Run: headless pygame with SDL's dummy video driver; simulated clock (each Clock.tick advances the game by its frame time, no real sleeping); random seed 0; keys injected as events and as key.get_pressed() state; mouse plan: one left click at the window centre at the start of phase 2, then a move to the lower-right quarter at the start of phase 3.
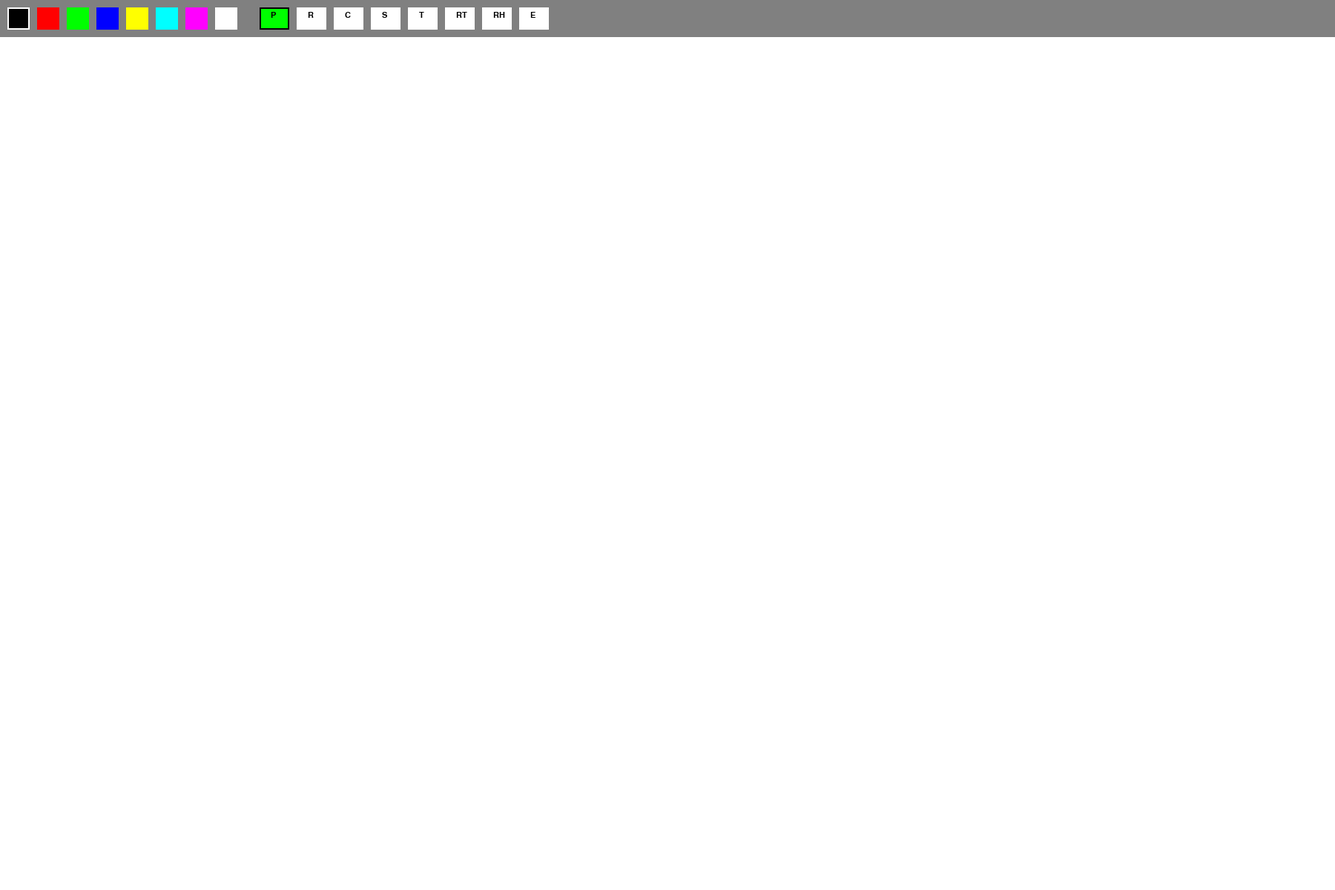
Frame 1 of 4 · flips 1–60 · no input
Frame 2 of 4 · flips 61–180 · clicked the window centre · tapped SPACE, RETURN · held RIGHT (→), D · screen unchanged from frame 1, image omitted
Frame 3 of 4 · flips 181–300 · moved the mouse to the lower-right quarter · held DOWN (↓), S · screen unchanged from frame 2, image omitted
Frame 4 of 4 · flips 301–420 · held LEFT (←), A, UP (↑), W · screen unchanged from frame 3, image omitted

The pygame program that drew these frames:

import pygame
import math
import sys

# Initialize pygame
pygame.init()

# Screen dimensions
WIDTH, HEIGHT = 1800, 1200
screen = pygame.display.set_mode((WIDTH, HEIGHT))
pygame.display.set_caption("Advanced Paint")

# Colors
BLACK = (0, 0, 0)
WHITE = (255, 255, 255)
RED = (255, 0, 0)
GREEN = (0, 255, 0)
BLUE = (0, 0, 255)
YELLOW = (255, 255, 0)
CYAN = (0, 255, 255)
MAGENTA = (255, 0, 255)
GRAY = (128, 128, 128)

# Default settings
drawing_color = BLACK
bg_color = WHITE
current_tool = "pen"  # Default tool
tool_size = 5
eraser_size = 20

# Variables for shape drawing
start_pos = None
drawing_shape = False
shape_type = "rectangle"  # Default shape

# List to store all drawings for undo functionality
drawings = []

# Font for UI
font = pygame.font.SysFont('Arial', 16)

def draw_toolbar():
    """Draw the toolbar with all available tools and color options"""
    # Toolbar background
    pygame.draw.rect(screen, GRAY, (0, 0, WIDTH, 50))
    
    # Draw color selection buttons
    colors = [BLACK, RED, GREEN, BLUE, YELLOW, CYAN, MAGENTA, WHITE]
    for i, color in enumerate(colors):
        pygame.draw.rect(screen, color, (10 + i * 40, 10, 30, 30))
        if color == drawing_color:
            pygame.draw.rect(screen, WHITE, (10 + i * 40, 10, 30, 30), 2)
    
    # Draw tool selection buttons
    tools = ["pen", "rectangle", "circle", "square", "triangle", "rtriangle", "rhombus", "eraser"]
    tool_icons = ["P", "R", "C", "S", "T", "RT", "RH", "E"]
    
    for i, (tool, icon) in enumerate(zip(tools, tool_icons)):
        pos_x = 350 + i * 50
        button_color = WHITE if current_tool != tool else GREEN
        pygame.draw.rect(screen, button_color, (pos_x, 10, 40, 30))
        text = font.render(icon, True, BLACK)
        screen.blit(text, (pos_x + 15, 15))
        
        # Highlight selected tool
        if current_tool == tool:
            pygame.draw.rect(screen, BLACK, (pos_x, 10, 40, 30), 2)

def draw_equilateral_triangle(surface, color, start_pos, end_pos):
    """Draw an equilateral triangle between start and end positions"""
    width = end_pos[0] - start_pos[0]
    height = end_pos[1] - start_pos[1]
    
    # Calculate the three points of the triangle
    top = (start_pos[0] + width // 2, start_pos[1])
    left = (start_pos[0], end_pos[1])
    right = (end_pos[0], end_pos[1])
    
    pygame.draw.polygon(surface, color, [top, left, right])

def draw_right_triangle(surface, color, start_pos, end_pos):
    """Draw a right triangle between start and end positions"""
    points = [
        start_pos,
        (start_pos[0], end_pos[1]),
        end_pos
    ]
    pygame.draw.polygon(surface, color, points)

def draw_rhombus(surface, color, start_pos, end_pos):
    """Draw a rhombus between start and end positions"""
    center_x = (start_pos[0] + end_pos[0]) // 2
    center_y = (start_pos[1] + end_pos[1]) // 2
    
    width = abs(end_pos[0] - start_pos[0])
    height = abs(end_pos[1] - start_pos[1])
    
    points = [
        (center_x, start_pos[1]),  # Top
        (end_pos[0], center_y),    # Right
        (center_x, end_pos[1]),    # Bottom
        (start_pos[0], center_y)   # Left
    ]
    
    pygame.draw.polygon(surface, color, points)

def redraw_screen():
    """Redraw everything on the screen"""
    screen.fill(bg_color)
    
    # Redraw all saved drawings
    for drawing in drawings:
        if drawing["tool"] == "pen":
            pygame.draw.lines(screen, drawing["color"], False, drawing["points"], drawing["size"])
        elif drawing["tool"] == "rectangle":
            pygame.draw.rect(screen, drawing["color"], drawing["rect"], drawing["size"])
        elif drawing["tool"] == "circle":
            pygame.draw.circle(screen, drawing["color"], drawing["center"], drawing["radius"], drawing["size"])
        elif drawing["tool"] == "square":
            rect = drawing["rect"]
            pygame.draw.rect(screen, drawing["color"], rect, drawing["size"])
        elif drawing["tool"] == "triangle":
            draw_equilateral_triangle(screen, drawing["color"], drawing["start"], drawing["end"])
        elif drawing["tool"] == "rtriangle":
            draw_right_triangle(screen, drawing["color"], drawing["start"], drawing["end"])
        elif drawing["tool"] == "rhombus":
            draw_rhombus(screen, drawing["color"], drawing["start"], drawing["end"])
        elif drawing["tool"] == "eraser":
            for point in drawing["points"]:
                pygame.draw.circle(screen, bg_color, point, drawing["size"])
    
    # Draw the current shape being drawn (preview)
    if drawing_shape and start_pos:
        current_pos = pygame.mouse.get_pos()
        if current_tool == "rectangle":
            rect = pygame.Rect(min(start_pos[0], current_pos[0]), min(start_pos[1], current_pos[1]),
                             abs(current_pos[0] - start_pos[0]), abs(current_pos[1] - start_pos[1]))
            pygame.draw.rect(screen, drawing_color, rect, tool_size)
        elif current_tool == "circle":
            radius = int(math.sqrt((current_pos[0] - start_pos[0])**2 + (current_pos[1] - start_pos[1])**2))
            pygame.draw.circle(screen, drawing_color, start_pos, radius, tool_size)
        elif current_tool == "square":
            size = max(abs(current_pos[0] - start_pos[0]), abs(current_pos[1] - start_pos[1]))
            rect = pygame.Rect(min(start_pos[0], current_pos[0]), min(start_pos[1], current_pos[1]), size, size)
            pygame.draw.rect(screen, drawing_color, rect, tool_size)
        elif current_tool == "triangle":
            draw_equilateral_triangle(screen, drawing_color, start_pos, current_pos)
        elif current_tool == "rtriangle":
            draw_right_triangle(screen, drawing_color, start_pos, current_pos)
        elif current_tool == "rhombus":
            draw_rhombus(screen, drawing_color, start_pos, current_pos)
    
    # Draw toolbar and instructions
    draw_toolbar()

# Main game loop
running = True
points = []
while running:
    for event in pygame.event.get():
        if event.type == pygame.QUIT:
            running = False
        
        elif event.type == pygame.MOUSEBUTTONDOWN:
            if event.pos[1] <= 50:  # Clicked on toolbar
                # Check color selection
                colors = [BLACK, RED, GREEN, BLUE, YELLOW, CYAN, MAGENTA, WHITE]
                for i, color in enumerate(colors):
                    if 10 + i * 40 <= event.pos[0] <= 40 + i * 40 and 10 <= event.pos[1] <= 40:
                        drawing_color = color
                
                # Check tool selection
                tools = ["pen", "rectangle", "circle", "square", "triangle", "rtriangle", "rhombus", "eraser"]
                for i, tool in enumerate(tools):
                    if 350 + i * 50 <= event.pos[0] <= 390 + i * 50 and 10 <= event.pos[1] <= 40:
                        current_tool = tool
            else:
                if event.button == 1:  # Left click
                    if current_tool == "pen":
                        points = [event.pos]
                    elif current_tool == "eraser":
                        points = [event.pos]
                    else:
                        start_pos = event.pos
                        drawing_shape = True
        
        elif event.type == pygame.MOUSEMOTION:
            if event.buttons[0]:  # Left mouse button is pressed
                if current_tool == "pen":
                    points.append(event.pos)
                    drawings.append({"tool": "pen", "color": drawing_color, "points": points.copy(), "size": tool_size})
                elif current_tool == "eraser":
                    points.append(event.pos)
                    drawings.append({"tool": "eraser", "points": [event.pos], "size": eraser_size})
        
        elif event.type == pygame.MOUSEBUTTONUP:
            if event.button == 1:  # Left mouse button released
                if current_tool == "pen":
                    points = []
                elif current_tool == "eraser":
                    points = []
                elif drawing_shape:
                    end_pos = event.pos
                    if current_tool == "rectangle":
                        rect = pygame.Rect(min(start_pos[0], end_pos[0]), min(start_pos[1], end_pos[1]),
                                         abs(end_pos[0] - start_pos[0]), abs(end_pos[1] - start_pos[1]))
                        drawings.append({"tool": "rectangle", "color": drawing_color, "rect": rect, "size": tool_size})
                    elif current_tool == "circle":
                        radius = int(math.sqrt((end_pos[0] - start_pos[0])**2 + (end_pos[1] - start_pos[1])**2))
                        drawings.append({"tool": "circle", "color": drawing_color, "center": start_pos, "radius": radius, "size": tool_size})
                    elif current_tool == "square":
                        size = max(abs(end_pos[0] - start_pos[0]), abs(end_pos[1] - start_pos[1]))
                        rect = pygame.Rect(min(start_pos[0], end_pos[0]), min(start_pos[1], end_pos[1]), size, size)
                        drawings.append({"tool": "square", "color": drawing_color, "rect": rect, "size": tool_size})
                    elif current_tool == "triangle":
                        drawings.append({"tool": "triangle", "color": drawing_color, "start": start_pos, "end": end_pos, "size": tool_size})
                    elif current_tool == "rtriangle":
                        drawings.append({"tool": "rtriangle", "color": drawing_color, "start": start_pos, "end": end_pos, "size": tool_size})
                    elif current_tool == "rhombus":
                        drawings.append({"tool": "rhombus", "color": drawing_color, "start": start_pos, "end": end_pos, "size": tool_size})
                    
                    drawing_shape = False
                    start_pos = None
        
        elif event.type == pygame.MOUSEWHEEL:
            # Change tool size with mouse wheel
            if current_tool == "eraser":
                eraser_size = max(5, min(50, eraser_size + event.y * 5))
            else:
                tool_size = max(1, min(20, tool_size + event.y))
        
        elif event.type == pygame.KEYDOWN:
            # Quick tool selection with number keys
            if event.unicode == '1':
                current_tool = "pen"
            elif event.unicode == '2':
                current_tool = "rectangle"
            elif event.unicode == '3':
                current_tool = "circle"
            elif event.unicode == '4':
                current_tool = "square"
            elif event.unicode == '5':
                current_tool = "triangle"
            elif event.unicode == '6':
                current_tool = "rtriangle"
            elif event.unicode == '7':
                current_tool = "rhombus"
            elif event.unicode == '8':
                current_tool = "eraser"
            elif event.key == pygame.K_z and pygame.key.get_mods() & pygame.KMOD_CTRL:
                if drawings:  # Undo last drawing
                    drawings.pop()
    
    redraw_screen()
    pygame.display.flip()

pygame.quit()
sys.exit()
